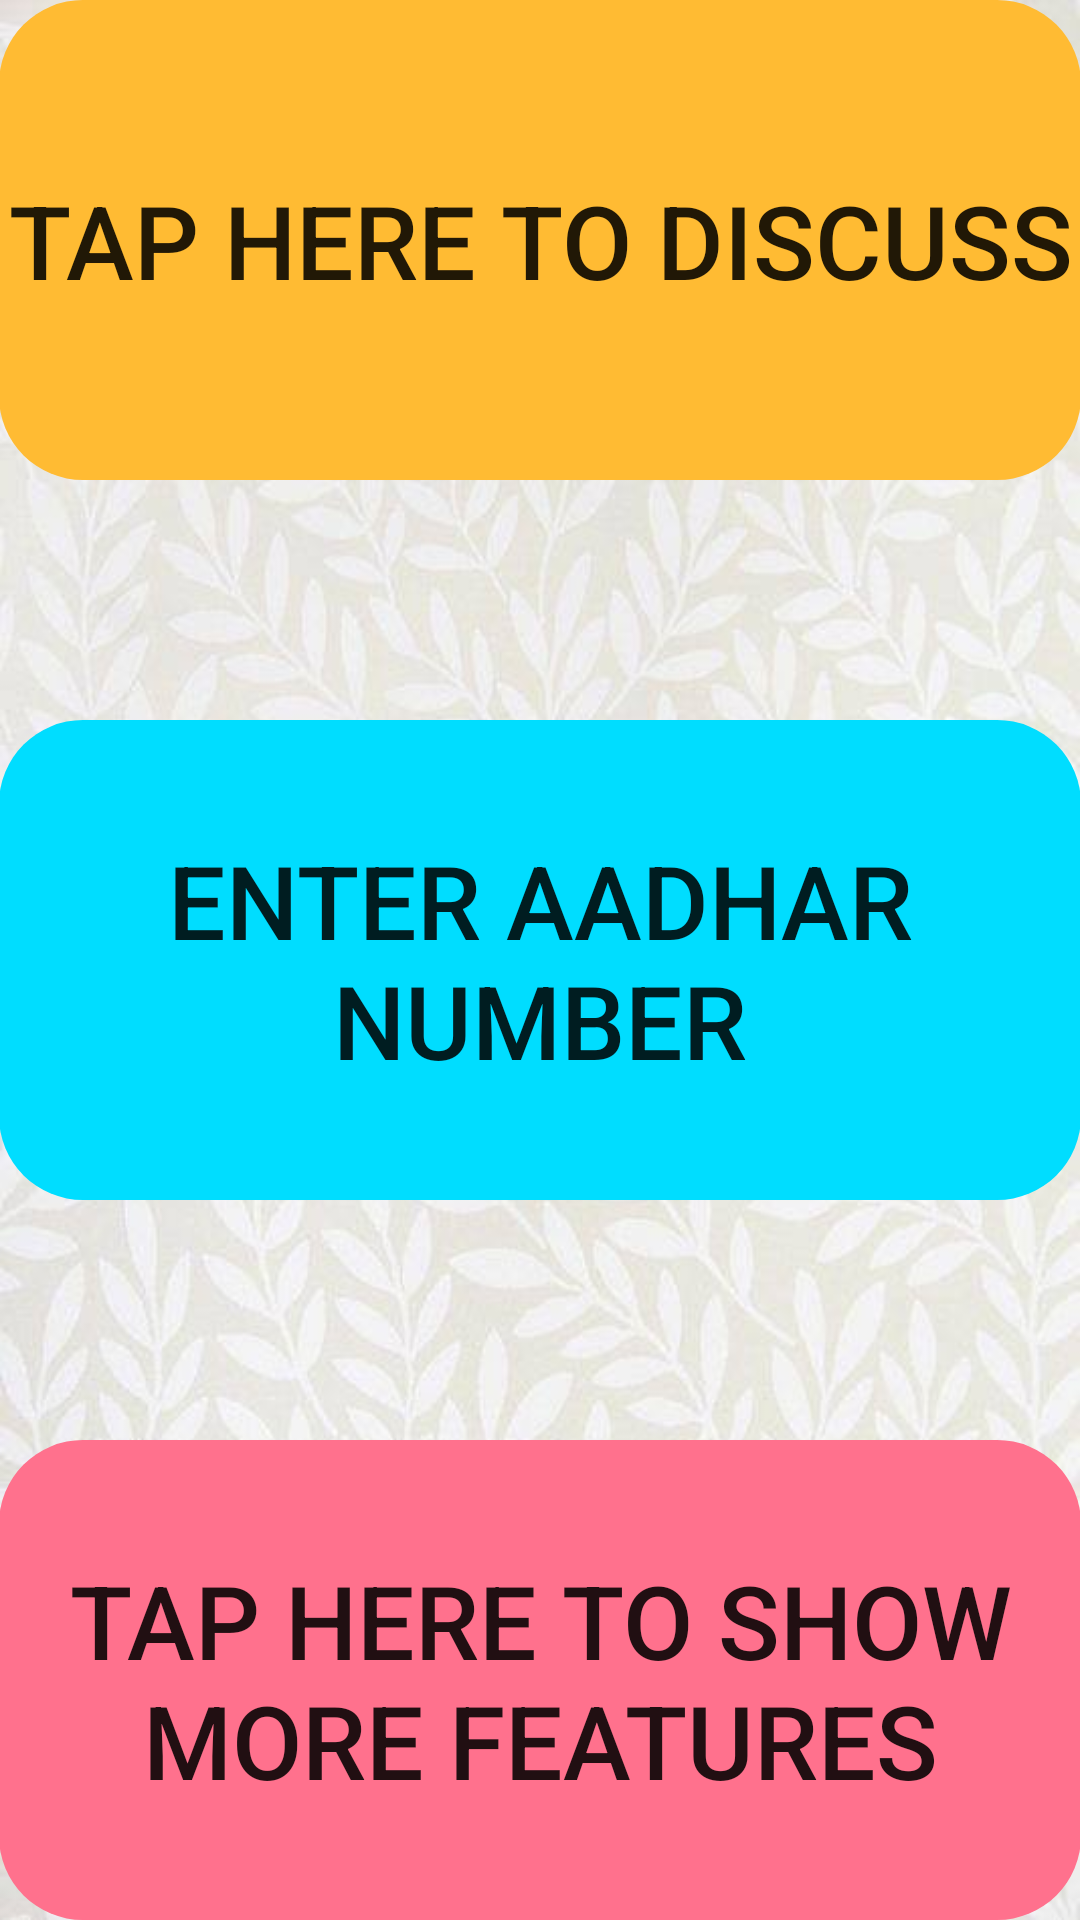

Android layout source for this screen:
<!-- AndroidManifest.xml: application theme AppTheme -->
<!-- res/layout/activity_main2.xml -->
<?xml version="1.0" encoding="utf-8"?>

<RelativeLayout xmlns:android="http://schemas.android.com/apk/res/android"
    xmlns:tools="http://schemas.android.com/tools"
    android:id="@+id/activity_main2"
    android:layout_width="match_parent"
    android:layout_height="match_parent"
    android:background="@drawable/back"
    android:paddingBottom="@dimen/activity_vertical_margin"
    android:paddingLeft="@dimen/activity_horizontal_margin"
    android:paddingRight="@dimen/activity_horizontal_margin"
    android:paddingTop="@dimen/activity_vertical_margin"
    tools:context="com.example.sameeksha.hackathone.Main2Activity">


    <Button
        android:id="@+id/button"
        android:layout_width="match_parent"
        android:layout_height="160sp"
        android:layout_alignParentBottom="true"
        android:layout_alignParentLeft="true"
        android:layout_alignParentStart="true"
        android:background="@android:drawable/toast_frame"
        android:backgroundTint="#FFFF718D"
        android:onClick="playit"
        android:text="Tap here to show more features"
        android:textSize="34sp" />

    <Button
        android:id="@+id/button2"
        android:layout_width="match_parent"
        android:layout_height="160sp"
        android:layout_alignEnd="@+id/pdfView"
        android:layout_alignRight="@+id/pdfView"
        android:background="@android:drawable/toast_frame"
        android:backgroundTint="@android:color/holo_orange_light"
        android:elevation="0dp"
        android:onClick="next"
        android:text="Tap here to discuss"
        android:textSize="34sp" />

    <Button
        android:id="@+id/button3"
        android:layout_width="match_parent"
        android:layout_height="160sp"
        android:layout_alignParentLeft="true"
        android:layout_alignParentStart="true"

        android:layout_centerVertical="true"
        android:background="@android:drawable/toast_frame"
        android:backgroundTint="@android:color/holo_blue_bright"
        android:onClick="next2"
        android:text="Enter Aadhar Number"
        android:textSize="34sp" />

</RelativeLayout>
<!-- resources referenced by this layout -->
<resources>
  <!-- drawable back: jpg bitmap (drawable, 38062 bytes) -->
  <style name="AppTheme" parent="Theme.AppCompat.Light.DarkActionBar">
          
          <item name="colorPrimary">@color/colorPrimary</item>
          <item name="colorPrimaryDark">@color/colorPrimaryDark</item>
          <item name="colorAccent">@color/colorAccent</item>
      </style>
  <!-- not gathered from this repository: default colours our renderer supplied (Android Studio template values) -->
  <color name="colorPrimary">#FF6200EE</color>
  <color name="colorPrimaryDark">#FF3700B3</color>
  <color name="colorAccent">#FF03DAC5</color>
</resources>
